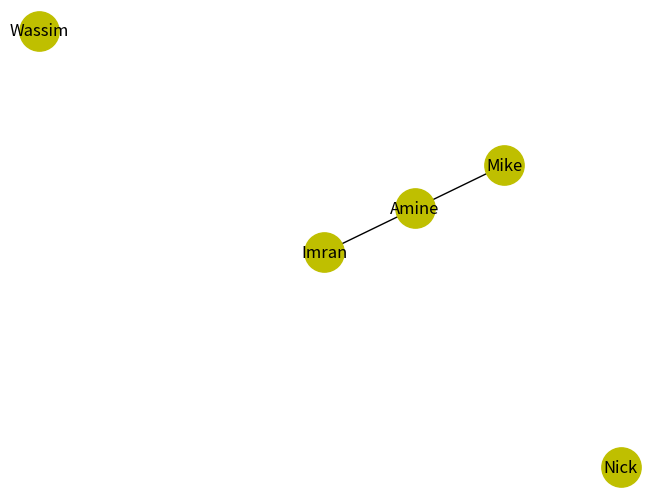

Write Python code to recreate this figure.

print('\n1 -- ')
import networkx as nx
G = nx.Graph()

G.add_node('Mike')
G.add_nodes_from(["Amine", "Wassim", "Nick"])

G.add_edge('Mike', 'Amine')
print('nodes - ', G.nodes)
print('edges - ', G.edges)

G.add_edge('Amine', 'Imran')
print('nodes - ', G.nodes)
print('edges - ', G.edges)



import matplotlib.pyplot as plt
nx.draw(G, with_labels=True, node_color='y', node_size=800)
plt.show()
